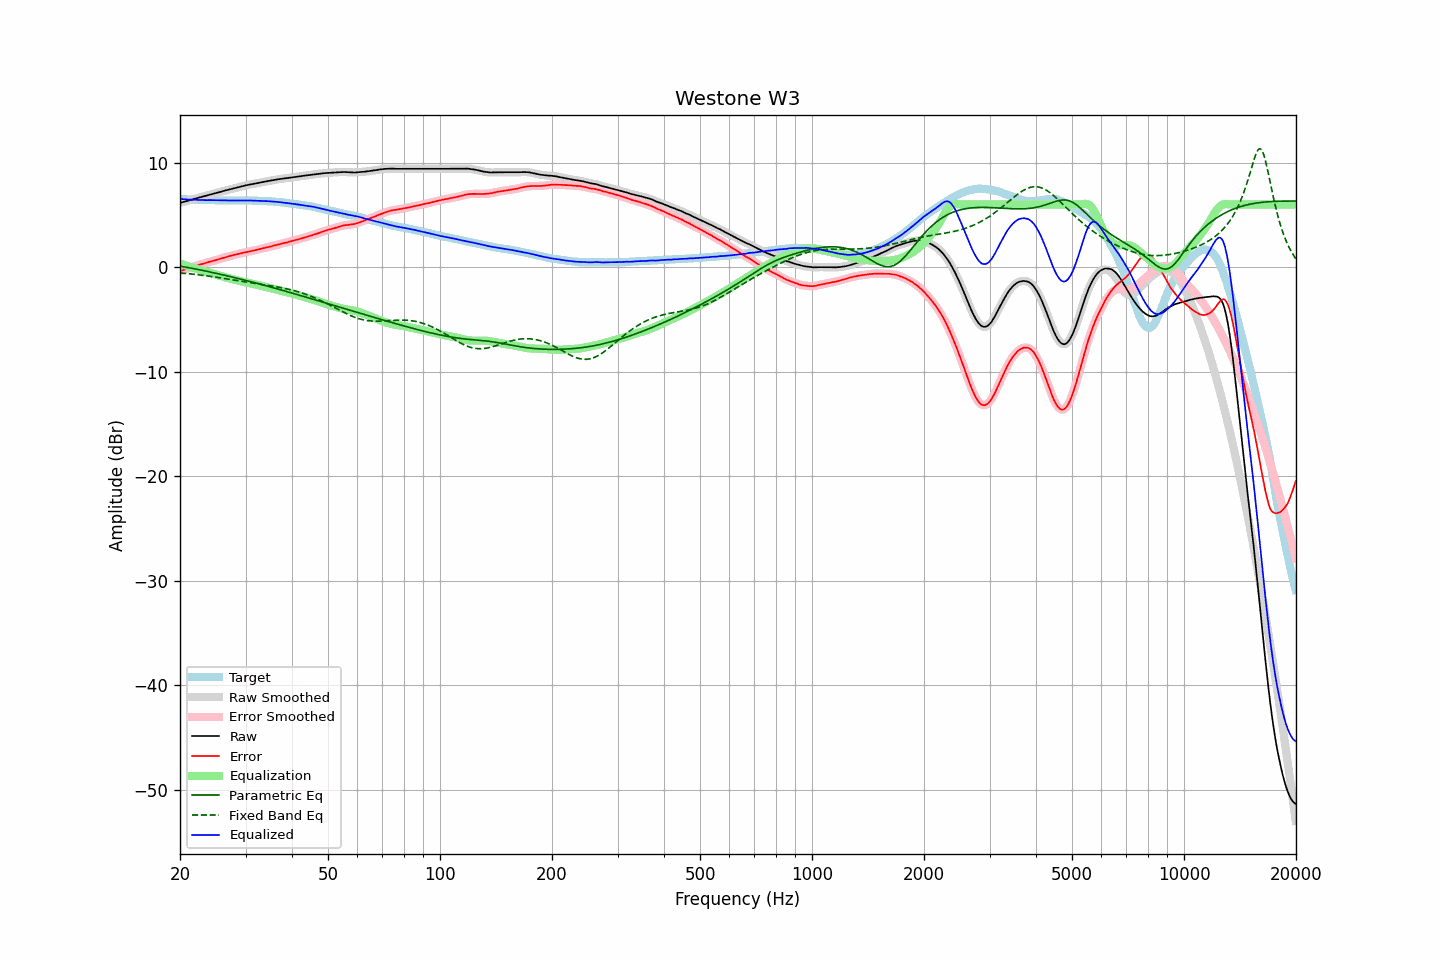

The file beside this chart, header and first rows:
frequency, raw, error, smoothed, error_smoothed, equalization, parametric_eq, fixed_band_eq, equalized_raw, equalized_smoothed, target
20.00, 6.16, -0.38, 6.16, -0.38, 0.38, 0.11, -0.54, 6.54, 6.54, 6.54
20.20, 6.20, -0.32, 6.20, -0.32, 0.32, 0.09, -0.55, 6.52, 6.53, 6.52
20.40, 6.25, -0.26, 6.25, -0.27, 0.27, 0.06, -0.56, 6.52, 6.52, 6.51
20.61, 6.29, -0.22, 6.29, -0.21, 0.22, 0.03, -0.58, 6.51, 6.51, 6.51
20.81, 6.33, -0.16, 6.33, -0.16, 0.16, 0.00, -0.59, 6.50, 6.50, 6.49
21.02, 6.37, -0.11, 6.38, -0.11, 0.11, -0.03, -0.61, 6.48, 6.49, 6.48
21.23, 6.42, -0.05, 6.42, -0.06, 0.06, -0.06, -0.62, 6.48, 6.48, 6.47
21.44, 6.46, -0.02, 6.46, -0.01, 0.01, -0.09, -0.64, 6.47, 6.47, 6.48
21.66, 6.50, 0.03, 6.51, 0.04, -0.04, -0.12, -0.66, 6.46, 6.47, 6.47
21.87, 6.55, 0.09, 6.55, 0.09, -0.09, -0.15, -0.67, 6.46, 6.46, 6.46
22.09, 6.59, 0.14, 6.59, 0.14, -0.14, -0.18, -0.69, 6.46, 6.45, 6.45
22.31, 6.63, 0.18, 6.63, 0.19, -0.18, -0.21, -0.71, 6.45, 6.45, 6.45
22.54, 6.67, 0.23, 6.67, 0.23, -0.23, -0.24, -0.73, 6.44, 6.44, 6.44
22.76, 6.72, 0.27, 6.72, 0.28, -0.28, -0.27, -0.75, 6.44, 6.44, 6.45
22.99, 6.76, 0.33, 6.76, 0.33, -0.33, -0.30, -0.77, 6.43, 6.43, 6.44
23.22, 6.80, 0.38, 6.80, 0.37, -0.37, -0.33, -0.79, 6.43, 6.43, 6.43
23.45, 6.84, 0.42, 6.84, 0.42, -0.42, -0.36, -0.81, 6.43, 6.43, 6.42
23.69, 6.88, 0.46, 6.88, 0.46, -0.46, -0.40, -0.83, 6.42, 6.43, 6.42
23.92, 6.93, 0.51, 6.93, 0.50, -0.50, -0.43, -0.85, 6.43, 6.43, 6.42
24.16, 6.97, 0.55, 6.97, 0.54, -0.54, -0.46, -0.87, 6.43, 6.43, 6.42
24.40, 7.01, 0.58, 7.01, 0.58, -0.59, -0.49, -0.89, 6.42, 6.43, 6.43
24.65, 7.05, 0.62, 7.05, 0.63, -0.63, -0.53, -0.91, 6.42, 6.42, 6.43
24.89, 7.09, 0.67, 7.09, 0.67, -0.68, -0.56, -0.94, 6.42, 6.42, 6.42
25.14, 7.13, 0.72, 7.13, 0.72, -0.72, -0.60, -0.96, 6.41, 6.41, 6.41
25.39, 7.17, 0.76, 7.17, 0.77, -0.77, -0.63, -0.98, 6.41, 6.41, 6.41
25.65, 7.21, 0.81, 7.21, 0.81, -0.81, -0.67, -1.01, 6.40, 6.40, 6.40
25.91, 7.26, 0.86, 7.26, 0.86, -0.86, -0.70, -1.03, 6.40, 6.40, 6.40
26.16, 7.30, 0.90, 7.30, 0.90, -0.90, -0.74, -1.06, 6.40, 6.40, 6.40
26.43, 7.34, 0.95, 7.34, 0.95, -0.95, -0.77, -1.08, 6.39, 6.39, 6.39
26.69, 7.38, 0.99, 7.38, 0.99, -0.99, -0.81, -1.11, 6.39, 6.39, 6.39
26.96, 7.42, 1.03, 7.42, 1.04, -1.03, -0.84, -1.13, 6.39, 6.39, 6.39
27.23, 7.46, 1.08, 7.46, 1.08, -1.08, -0.88, -1.16, 6.39, 6.39, 6.38
27.50, 7.50, 1.12, 7.50, 1.12, -1.12, -0.92, -1.18, 6.39, 6.39, 6.38
27.77, 7.54, 1.16, 7.54, 1.16, -1.16, -0.95, -1.21, 6.39, 6.39, 6.39
28.05, 7.58, 1.20, 7.58, 1.19, -1.19, -0.99, -1.23, 6.39, 6.38, 6.39
28.33, 7.61, 1.23, 7.61, 1.23, -1.23, -1.03, -1.26, 6.38, 6.38, 6.38
28.62, 7.65, 1.27, 7.65, 1.27, -1.27, -1.07, -1.28, 6.38, 6.38, 6.38
28.90, 7.69, 1.30, 7.69, 1.30, -1.30, -1.10, -1.31, 6.39, 6.39, 6.39
29.19, 7.73, 1.34, 7.73, 1.34, -1.34, -1.14, -1.33, 6.39, 6.39, 6.39
29.48, 7.76, 1.37, 7.77, 1.38, -1.37, -1.18, -1.36, 6.39, 6.39, 6.39
29.78, 7.80, 1.42, 7.80, 1.41, -1.41, -1.22, -1.38, 6.39, 6.39, 6.39
30.08, 7.84, 1.44, 7.84, 1.44, -1.44, -1.26, -1.41, 6.40, 6.39, 6.40
30.38, 7.87, 1.48, 7.87, 1.48, -1.48, -1.30, -1.43, 6.39, 6.40, 6.39
30.68, 7.90, 1.51, 7.90, 1.51, -1.51, -1.34, -1.46, 6.39, 6.39, 6.39
30.99, 7.93, 1.54, 7.93, 1.54, -1.54, -1.38, -1.48, 6.39, 6.39, 6.39
31.30, 7.96, 1.58, 7.96, 1.58, -1.58, -1.42, -1.51, 6.38, 6.38, 6.39
31.61, 7.99, 1.61, 7.99, 1.61, -1.61, -1.46, -1.53, 6.38, 6.38, 6.38
31.93, 8.02, 1.65, 8.02, 1.65, -1.65, -1.50, -1.55, 6.37, 6.37, 6.37
32.24, 8.05, 1.68, 8.05, 1.69, -1.68, -1.54, -1.58, 6.37, 6.37, 6.37
32.57, 8.08, 1.73, 8.08, 1.72, -1.72, -1.58, -1.60, 6.36, 6.36, 6.36
32.89, 8.11, 1.76, 8.11, 1.76, -1.76, -1.62, -1.62, 6.36, 6.36, 6.35
33.22, 8.14, 1.79, 8.14, 1.79, -1.79, -1.66, -1.64, 6.35, 6.35, 6.35
33.55, 8.17, 1.82, 8.17, 1.83, -1.83, -1.70, -1.67, 6.34, 6.34, 6.35
33.89, 8.20, 1.87, 8.20, 1.87, -1.87, -1.75, -1.69, 6.34, 6.34, 6.34
34.23, 8.23, 1.91, 8.23, 1.91, -1.90, -1.79, -1.71, 6.33, 6.33, 6.32
34.57, 8.26, 1.94, 8.26, 1.94, -1.94, -1.83, -1.74, 6.32, 6.32, 6.32
34.92, 8.28, 1.98, 8.28, 1.97, -1.98, -1.87, -1.76, 6.30, 6.31, 6.31
35.27, 8.31, 2.00, 8.31, 2.01, -2.02, -1.91, -1.79, 6.30, 6.30, 6.31
35.62, 8.34, 2.06, 8.34, 2.05, -2.05, -1.96, -1.81, 6.29, 6.29, 6.28
35.97, 8.37, 2.10, 8.37, 2.09, -2.09, -2.00, -1.84, 6.28, 6.28, 6.28
... 635 more rows
